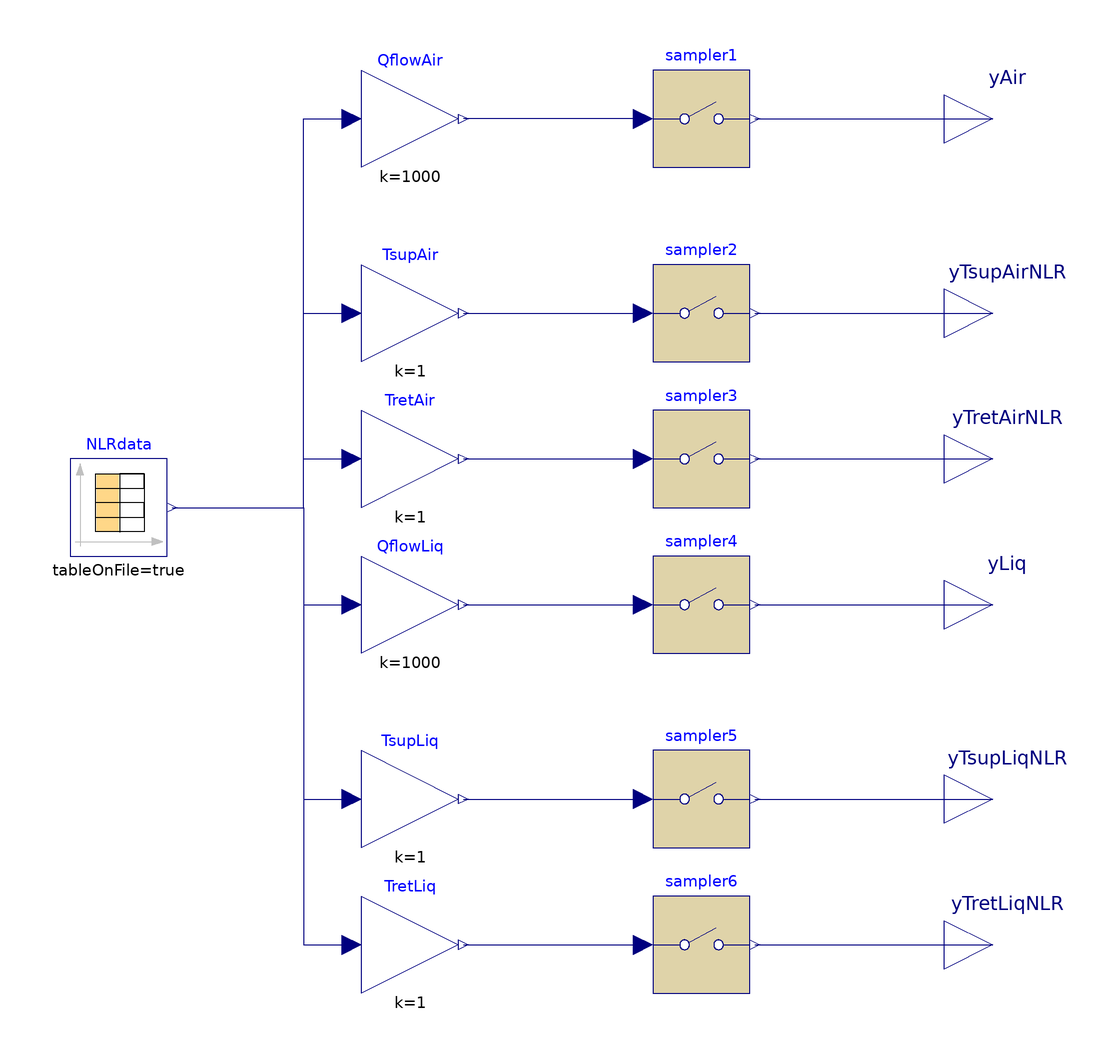

This picture is the connection diagram that the Modelica source below describes through its graphical annotations.

model NLRdataset
      extends Modelica.Blocks.Icons.Block;
      parameter Real interval=300;

    Modelica.Blocks.Interfaces.RealOutput yAir
      annotation (Placement(transformation(extent={{100,80},{120,100}})));
    Modelica.Blocks.Interfaces.RealOutput yLiq
      annotation (Placement(transformation(extent={{100,-20},{120,0}})));
    Modelica.Blocks.Math.Gain QflowAir(k=1000)
      annotation (Placement(transformation(extent={{-20,80},{0,100}})));
    Modelica.Blocks.Math.Gain QflowLiq(k=1000)
      annotation (Placement(transformation(extent={{-20,-20},{0,0}})));
    Modelica.Blocks.Sources.CombiTimeTable NLRdata(
      tableOnFile=true,
      tableName="tab1",
      fileName="C:\\NLR_DC\\NLR\\Resources\\NLR_data\\NREL_HPCDC_modelica.txt",
      columns={2,3,4,5,6,7},
      startTime=20995200,
      shiftTime=20995200)
      annotation (Placement(transformation(extent={{-80,0},{-60,20}})));
    Modelica.Blocks.Discrete.Sampler sampler1(samplePeriod=interval)
      annotation (Placement(transformation(extent={{40,80},{60,100}})));
    Modelica.Blocks.Math.Gain TsupAir(k=1)
      annotation (Placement(transformation(extent={{-20,40},{0,60}})));
    Modelica.Blocks.Math.Gain TretAir(k=1)
      annotation (Placement(transformation(extent={{-20,10},{0,30}})));
    Modelica.Blocks.Discrete.Sampler sampler2(samplePeriod=interval)
      annotation (Placement(transformation(extent={{40,40},{60,60}})));
    Modelica.Blocks.Discrete.Sampler sampler3(samplePeriod=interval)
      annotation (Placement(transformation(extent={{40,10},{60,30}})));
    Modelica.Blocks.Discrete.Sampler sampler4(samplePeriod=interval)
      annotation (Placement(transformation(extent={{40,-20},{60,0}})));
    Modelica.Blocks.Interfaces.RealOutput yTsupAirNLR
      annotation (Placement(transformation(extent={{100,40},{120,60}})));
    Modelica.Blocks.Interfaces.RealOutput yTretAirNLR
      annotation (Placement(transformation(extent={{100,10},{120,30}})));
    Modelica.Blocks.Math.Gain TsupLiq(k=1)
      annotation (Placement(transformation(extent={{-20,-60},{0,-40}})));
    Modelica.Blocks.Math.Gain TretLiq(k=1)
      annotation (Placement(transformation(extent={{-20,-90},{0,-70}})));
    Modelica.Blocks.Discrete.Sampler sampler5(samplePeriod=interval)
      annotation (Placement(transformation(extent={{40,-60},{60,-40}})));
    Modelica.Blocks.Discrete.Sampler sampler6(samplePeriod=interval)
      annotation (Placement(transformation(extent={{40,-90},{60,-70}})));
    Modelica.Blocks.Interfaces.RealOutput yTsupLiqNLR
      annotation (Placement(transformation(extent={{100,-60},{120,-40}})));
    Modelica.Blocks.Interfaces.RealOutput yTretLiqNLR
      annotation (Placement(transformation(extent={{100,-90},{120,-70}})));
  equation
    connect(NLRdata.y[4], QflowLiq.u) annotation (Line(points={{-59,10},{-32,10},{
            -32,-10},{-22,-10}}, color={0,0,127}));
    connect(sampler1.y, yAir)
      annotation (Line(points={{61,90},{110,90}}, color={0,0,127}));
    connect(sampler1.u, QflowAir.y)
      annotation (Line(points={{38,90},{1,90}}, color={0,0,127}));
    connect(NLRdata.y[1], QflowAir.u) annotation (Line(points={{-59,10},{-32,10},{
            -32,90},{-22,90}}, color={0,0,127}));
    connect(NLRdata.y[2], TsupAir.u) annotation (Line(points={{-59,10},{-32,10},{-32,
            50},{-22,50}}, color={0,0,127}));
    connect(QflowLiq.y, sampler4.u)
      annotation (Line(points={{1,-10},{38,-10}}, color={0,0,127}));
    connect(sampler4.y, yLiq)
      annotation (Line(points={{61,-10},{110,-10}}, color={0,0,127}));
    connect(sampler2.y, yTsupAirNLR)
      annotation (Line(points={{61,50},{110,50}}, color={0,0,127}));
    connect(TsupAir.y, sampler2.u)
      annotation (Line(points={{1,50},{38,50}}, color={0,0,127}));
    connect(TretAir.y, sampler3.u)
      annotation (Line(points={{1,20},{38,20}}, color={0,0,127}));
    connect(sampler3.y, yTretAirNLR)
      annotation (Line(points={{61,20},{110,20}}, color={0,0,127}));
    connect(NLRdata.y[3], TretAir.u) annotation (Line(points={{-59,10},{-32,10},{-32,
            20},{-22,20}}, color={0,0,127}));
    connect(sampler5.y, yTsupLiqNLR)
      annotation (Line(points={{61,-50},{110,-50}}, color={0,0,127}));
    connect(TsupLiq.y, sampler5.u)
      annotation (Line(points={{1,-50},{38,-50}}, color={0,0,127}));
    connect(TretLiq.y, sampler6.u)
      annotation (Line(points={{1,-80},{38,-80}}, color={0,0,127}));
    connect(sampler6.y, yTretLiqNLR)
      annotation (Line(points={{61,-80},{110,-80}}, color={0,0,127}));
    connect(NLRdata.y[5], TsupLiq.u) annotation (Line(points={{-59,10},{-32,10},
            {-32,-50},{-22,-50}}, color={0,0,127}));
    connect(NLRdata.y[6], TretLiq.u) annotation (Line(points={{-59,10},{-32,10},
            {-32,-80},{-22,-80}}, color={0,0,127}));
    annotation (Icon(coordinateSystem(preserveAspectRatio=false)), Diagram(
          coordinateSystem(preserveAspectRatio=false)),
      experiment(
        StartTime=20995200,
        StopTime=52531200,
        Interval=600,
        __Dymola_Algorithm="Dassl"));
  end NLRdataset;